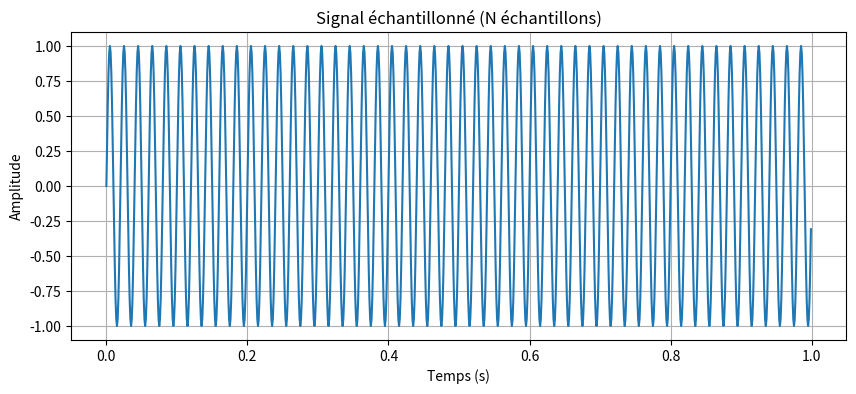
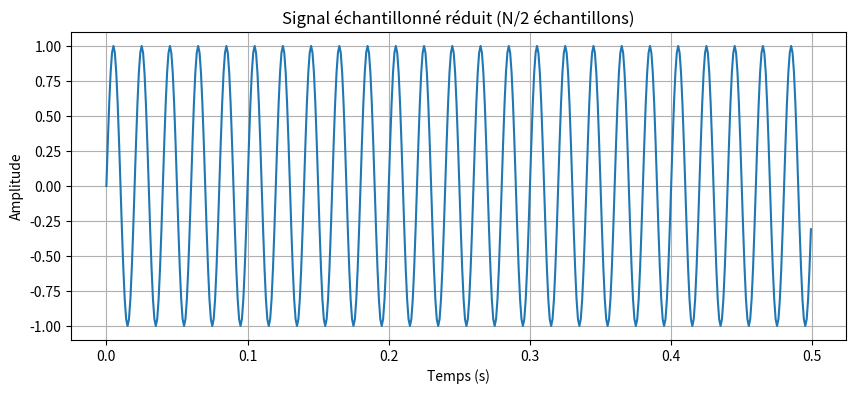
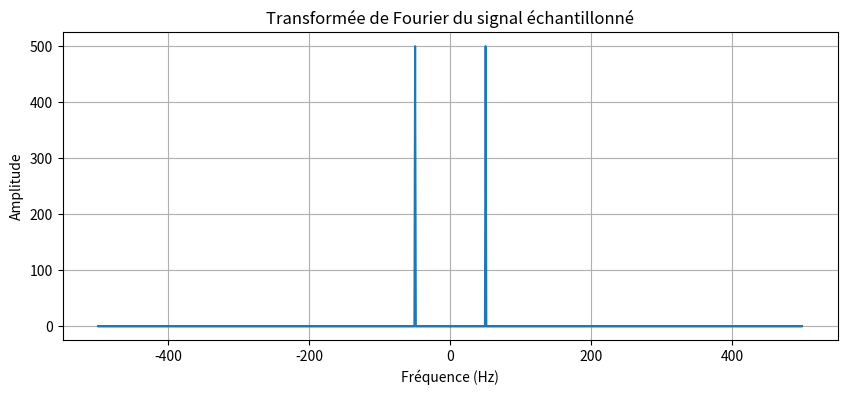
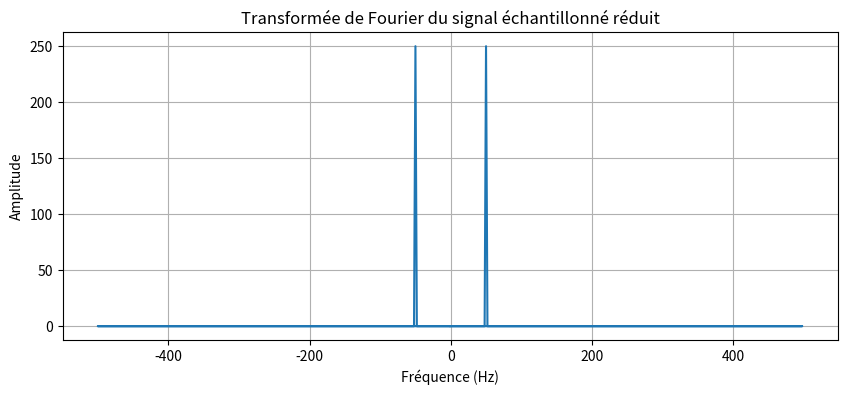

Source code (Python) for these figures, in order:
import numpy as np
import matplotlib.pyplot as plt
 
# Paramètres du signal
fo = 50  # Fréquence du signal (Hz)
Fe = 10**3  # Fréquence d'échantillonnage (doit être supérieure à 2 * fo pour respecter le théorème de Nyquist-Shannon)
DT = 1  # Durée du signal (en secondes)
dt = 1 / Fe  # Période d'échantillonnage
N = int(DT / dt)  # Nombre d'échantillons

# Génération du signal échantillonné
t = np.linspace(0, DT, N, endpoint=False)  # Crée un vecteur de temps
signal = np.sin(2 * np.pi * fo * t)  # Signal sinusoïdal
 
# Affichage du signal
plt.figure(figsize=(10, 4))
plt.plot(t, signal)
plt.xlabel('Temps (s)')
plt.ylabel('Amplitude')
plt.title('Signal échantillonné (N échantillons)')
plt.grid(True)
plt.show()

# Supprimer quelques échantillons pour réduire la résolution
N_reduced = N // 2  # Réduire de moitié le nombre d'échantillons
t_reduced = t[:N_reduced]
signal_reduced = signal[:N_reduced]

# Affichage du signal échantillonné réduit
plt.figure(figsize=(10, 4))
plt.plot(t_reduced, signal_reduced)
plt.xlabel('Temps (s)')
plt.ylabel('Amplitude')
plt.title('Signal échantillonné réduit (N/2 échantillons)')
plt.grid(True)
plt.show()

# Calcul de la transformée de Fourier du signal échantillonné
TFD = np.fft.fft(signal)
frequencies = np.fft.fftfreq(N, dt)

# Calcul de la transformée de Fourier du signal échantillonné réduit
TFD_reduced = np.fft.fft(signal_reduced)
frequencies_reduced = np.fft.fftfreq(N_reduced, dt)

# Affichage des transformées de Fourier
plt.figure(figsize=(10, 4))
plt.plot(frequencies, np.abs(TFD))
plt.xlabel('Fréquence (Hz)')
plt.ylabel('Amplitude')
plt.title('Transformée de Fourier du signal échantillonné')
plt.grid(True)
plt.show()

plt.figure(figsize=(10, 4))
plt.plot(frequencies_reduced, np.abs(TFD_reduced))
plt.xlabel('Fréquence (Hz)')
plt.ylabel('Amplitude')
plt.title('Transformée de Fourier du signal échantillonné réduit')
plt.grid(True)
plt.show()
